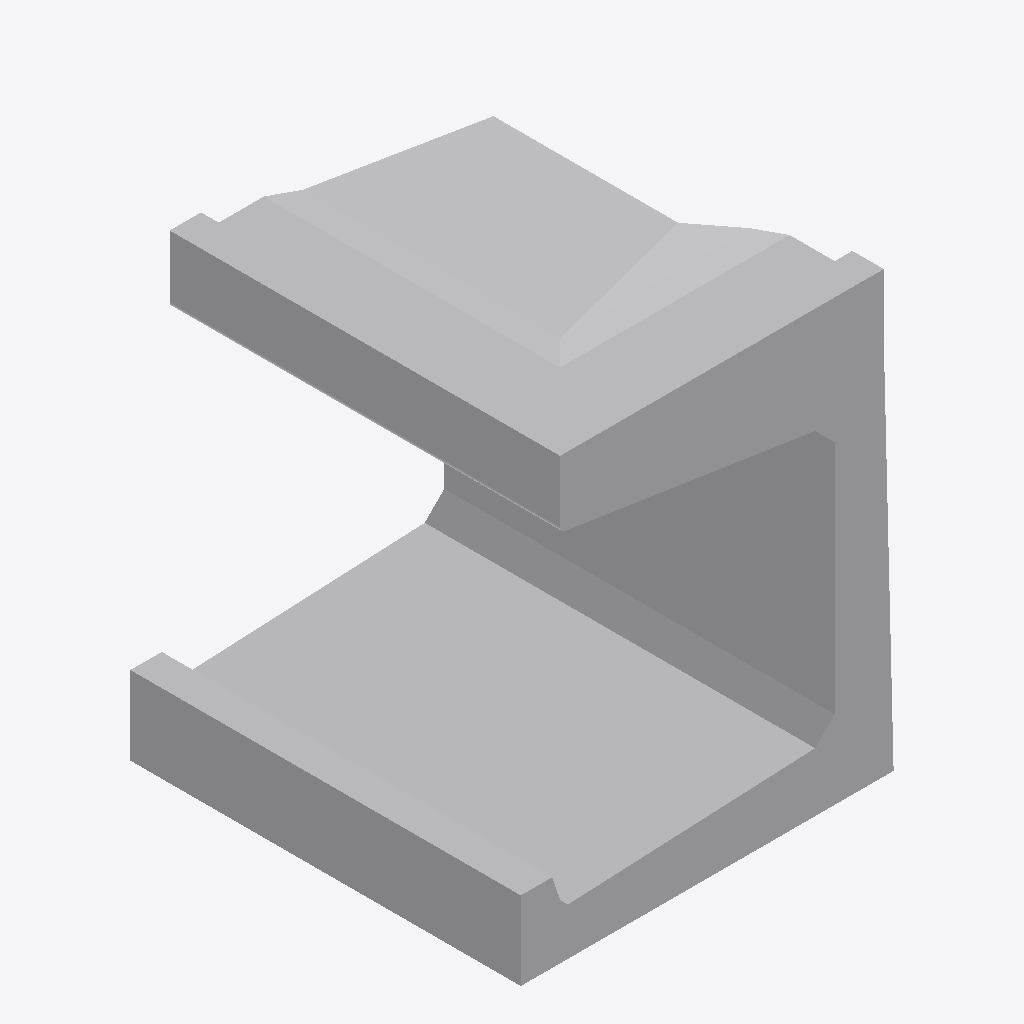
Isometric view of an IFC building model (IFC-SPF (STEP), schema IFC4, length unit metre), seen from the south-west, elements coloured by IFC class: 1 other element (light grey).
Extent 0.9 m × 1.0 m × 1.1 m (x, y, z). Storeys (1): Ebene 0 at 0.00 m. Elements (1): 1 IfcBuildingElementProxy.

HEADER;
FILE_DESCRIPTION(('ViewDefinition [CoordinationView_V2.0]','ExchangeRequirement []'),'2;1');
FILE_NAME('','2024-05-07T10:27:49',(''),(''),'ODA IFC SDK 22.6','22.1.1.516 - Exporter 22.1.1.516 - Default UI','');
FILE_SCHEMA(('IFC4'));
ENDSEC;
DATA;
#93=IFCPROJECT('3JkdSrIPPFBg8WI9Yiw3Uw',#20,'',$,$,'','',(#86),#83);
#105=IFCSITE('3JkdSrIPPFBg8WI9Yiw3Uu',#20,'Default',$,$,#104,$,$,.ELEMENT.,(42,24,53,508911),(-71,-15,-29,-58837),0.0,$,$);
#95=IFCBUILDING('3JkdSrIPPFBg8WI9Yiw3Ux',#20,'',$,$,#16,$,'',.ELEMENT.,$,$,#94);
#98=IFCBUILDINGSTOREY('3JkdSrIPPFBg8WI9XJ5yzH',#20,'Ebene 0',$,'Ebene:Ebene 1',#97,$,'Ebene 0',.ELEMENT.,0.0);
#405=IFCBUILDINGELEMENTPROXY('1i6pAm_OnA7es5OO9i1hvu',#20,'DB_BSK_96C_Ecke_aussen_rechts_ohne_Abdeckstein:DB_BSK_96C_Ecke_aussen_rechts_ohne_Abdeckstein:6237',$,'DB_BSK_96C_Ecke_aussen_rechts_ohne_Abdeckstein:DB_BSK_96C_Ecke_aussen_rechts_ohne_Abdeckstein',#404,#401,'6237',.NOTDEFINED.);
ENDSEC;
